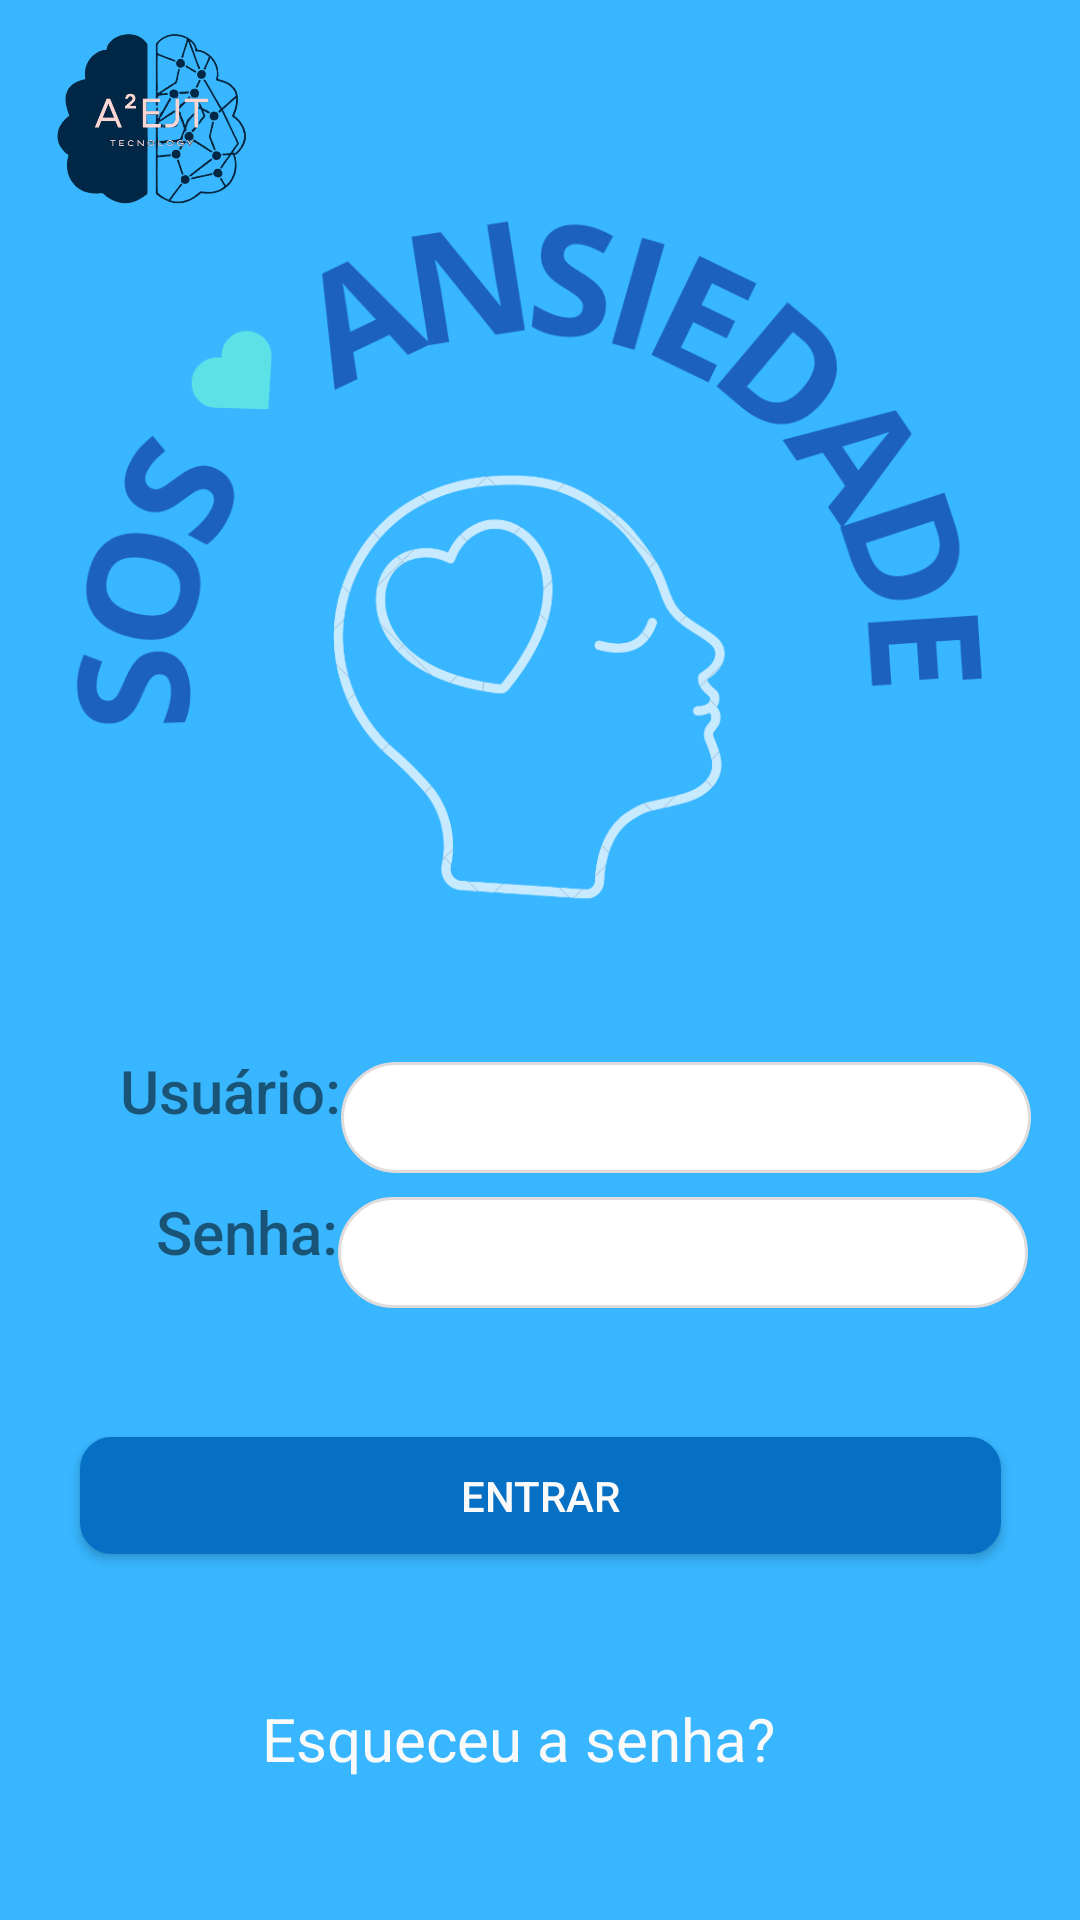

Reconstruct the res/layout file that produces this screen, plus the resources it refers to.
<!-- AndroidManifest.xml: application theme Theme.TelaPi -->
<!-- res/layout/activity_login.xml -->
<?xml version="1.0" encoding="utf-8"?>
<androidx.constraintlayout.widget.ConstraintLayout xmlns:android="http://schemas.android.com/apk/res/android"
    xmlns:app="http://schemas.android.com/apk/res-auto"
    xmlns:tools="http://schemas.android.com/tools"
    android:layout_width="match_parent"
    android:layout_height="match_parent"
    android:background="@color/color"
    tools:context=".login">

    <ImageView
        android:id="@+id/imageView2"
        android:layout_width="99dp"
        android:layout_height="79dp"
        app:layout_constraintEnd_toEndOf="parent"
        app:layout_constraintHorizontal_bias="0.0"
        app:layout_constraintStart_toStartOf="parent"
        app:layout_constraintTop_toTopOf="parent"
        app:srcCompat="@drawable/logo" />

    <ImageView
        android:id="@+id/imageVoltarSo"
        android:layout_width="369dp"
        android:layout_height="234dp"
        android:layout_marginTop="68dp"
        app:layout_constraintEnd_toEndOf="parent"
        app:layout_constraintHorizontal_bias="0.619"
        app:layout_constraintStart_toStartOf="parent"
        app:layout_constraintTop_toTopOf="parent"
        app:srcCompat="@drawable/logincort" />

    <TextView
        android:id="@+id/textView7"
        android:layout_width="wrap_content"
        android:layout_height="wrap_content"
        android:layout_marginStart="40dp"
        android:layout_marginTop="48dp"
        android:fontFamily="sans-serif-medium"
        android:text="Usuário:"
        android:textSize="20sp"
        app:layout_constraintStart_toStartOf="parent"
        app:layout_constraintTop_toBottomOf="@+id/imageVoltarSo" />

    <EditText
        android:id="@+id/editUsuarioLG"
        android:layout_width="230dp"
        android:layout_height="37dp"
        android:layout_marginTop="52dp"
        android:background="@drawable/bordas"
        android:ems="10"
        android:inputType="textPersonName"
        app:layout_constraintEnd_toEndOf="parent"
        app:layout_constraintHorizontal_bias="0.0"
        app:layout_constraintStart_toEndOf="@+id/textView7"
        app:layout_constraintTop_toBottomOf="@+id/imageVoltarSo"
        tools:ignore="SpeakableTextPresentCheck,TouchTargetSizeCheck" />

    <TextView
        android:id="@+id/textView8"
        android:layout_width="wrap_content"
        android:layout_height="wrap_content"
        android:layout_marginStart="52dp"
        android:layout_marginTop="20dp"
        android:fontFamily="sans-serif-medium"
        android:text="Senha:"
        android:textSize="20sp"
        app:layout_constraintStart_toStartOf="parent"
        app:layout_constraintTop_toBottomOf="@+id/textView7" />

    <EditText
        android:id="@+id/editSenhaLG"
        android:layout_width="230dp"
        android:layout_height="37dp"
        android:layout_marginTop="8dp"
        android:background="@drawable/bordas"
        android:ems="10"
        android:inputType="textPersonName"
        app:layout_constraintEnd_toEndOf="parent"
        app:layout_constraintHorizontal_bias="0.0"
        app:layout_constraintStart_toEndOf="@+id/textView8"
        app:layout_constraintTop_toBottomOf="@+id/editUsuarioLG"
        tools:ignore="TouchTargetSizeCheck,SpeakableTextPresentCheck" />

    <androidx.appcompat.widget.AppCompatButton
        android:id="@+id/bt_EntrarLG"
        android:layout_width="307dp"
        android:layout_height="39dp"
        android:layout_marginTop="43dp"
        android:background="@drawable/colorbutton"
        android:text="Entrar"
        android:textColor="#FBFAFA"
        app:layout_constraintEnd_toEndOf="parent"
        app:layout_constraintStart_toStartOf="parent"
        app:layout_constraintTop_toBottomOf="@+id/editSenhaLG"
        tools:ignore="TouchTargetSizeCheck" />

    <TextView
        android:id="@+id/textEsqueceuS"
        android:layout_width="192dp"
        android:layout_height="39dp"
        android:layout_marginTop="48dp"
        android:text="Esqueceu a senha?"
        android:textColor="#FBFAFA"
        android:textSize="20sp"
        app:layout_constraintEnd_toEndOf="parent"
        app:layout_constraintHorizontal_bias="0.52"
        app:layout_constraintStart_toStartOf="parent"
        app:layout_constraintTop_toBottomOf="@+id/bt_EntrarLG" />

    <TextView
        android:id="@+id/textNovoCD"
        android:layout_width="wrap_content"
        android:layout_height="wrap_content"
        android:layout_marginBottom="48dp"
        android:fontFamily="sans-serif-black"
        android:text="Novo Cadastro"
        android:textColor="#033359"
        android:textSize="24sp"
        app:layout_constraintBottom_toBottomOf="parent"
        app:layout_constraintEnd_toEndOf="parent"
        app:layout_constraintHorizontal_bias="0.454"
        app:layout_constraintStart_toStartOf="parent"
        app:layout_constraintTop_toBottomOf="@+id/textEsqueceuS"
        app:layout_constraintVertical_bias="0.826" />
</androidx.constraintlayout.widget.ConstraintLayout>
<!-- resources referenced by this layout -->
<resources>
  <color name="color">#38B6FF</color>
  <!-- drawable bordas (drawable) -->
  <?xml version="1.0" encoding="utf-8"?>
  <shape xmlns:android="http://schemas.android.com/apk/res/android"
      android:shape="rectangle">
      <solid android:color="#ffffff" />
      <corners android:radius="20dp"/>
      <stroke
          android:width="1dp"
          android:color="#E1DCDC">
      </stroke>
  
  </shape>
  <!-- drawable colorbutton (drawable) -->
  <?xml version="1.0" encoding="utf-8"?>
  <shape xmlns:android="http://schemas.android.com/apk/res/android"
      android:shape="rectangle">
      <solid android:color="#0670C5"></solid>
      <corners android:radius="10dp"></corners>
      <stroke android:width="1dp" android:color="#0670C5"></stroke>
  </shape>
  <!-- drawable logincort: png bitmap (drawable, 74513 bytes) -->
  <!-- drawable logo: png bitmap (drawable, 106133 bytes) -->
  <style name="Theme.TelaPi" parent="Theme.MaterialComponents.Light.NoActionBar">
          
          <item name="colorPrimary">@color/purple_500</item>
          <item name="colorPrimaryVariant">@color/purple_700</item>
          <item name="colorOnPrimary">@color/white</item>
          
          <item name="colorSecondary">@color/teal_200</item>
          <item name="colorSecondaryVariant">@color/teal_700</item>
          <item name="colorOnSecondary">@color/black</item>
          
          <item name="android:statusBarColor">?attr/colorPrimaryVariant</item>
          
      </style>
  <color name="purple_500">#FF6200EE</color>
  <color name="purple_700">#FF3700B3</color>
  <color name="white">#FFFFFFFF</color>
  <color name="teal_200">#FF03DAC5</color>
  <color name="teal_700">#FF018786</color>
  <color name="black">#FF000000</color>
</resources>
